2-way image classification set "images_bsubtilis" from GitHub (ridassaf/OperonHunter); label vocabulary: non-operons, operons.

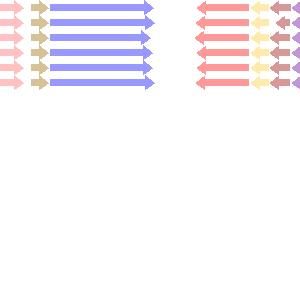
Label: non-operons

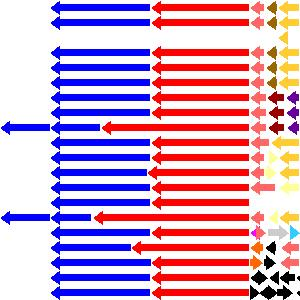
Label: operons

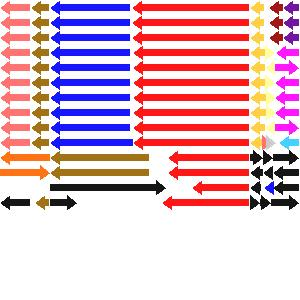
Label: operons

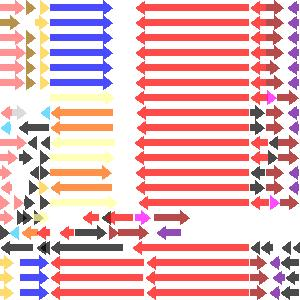
Label: non-operons

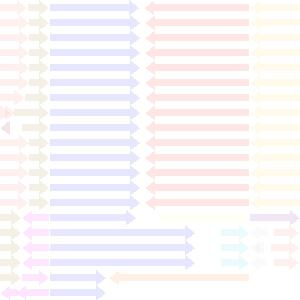
Label: non-operons

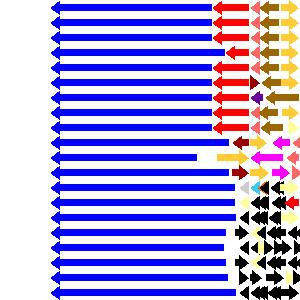
Label: operons
